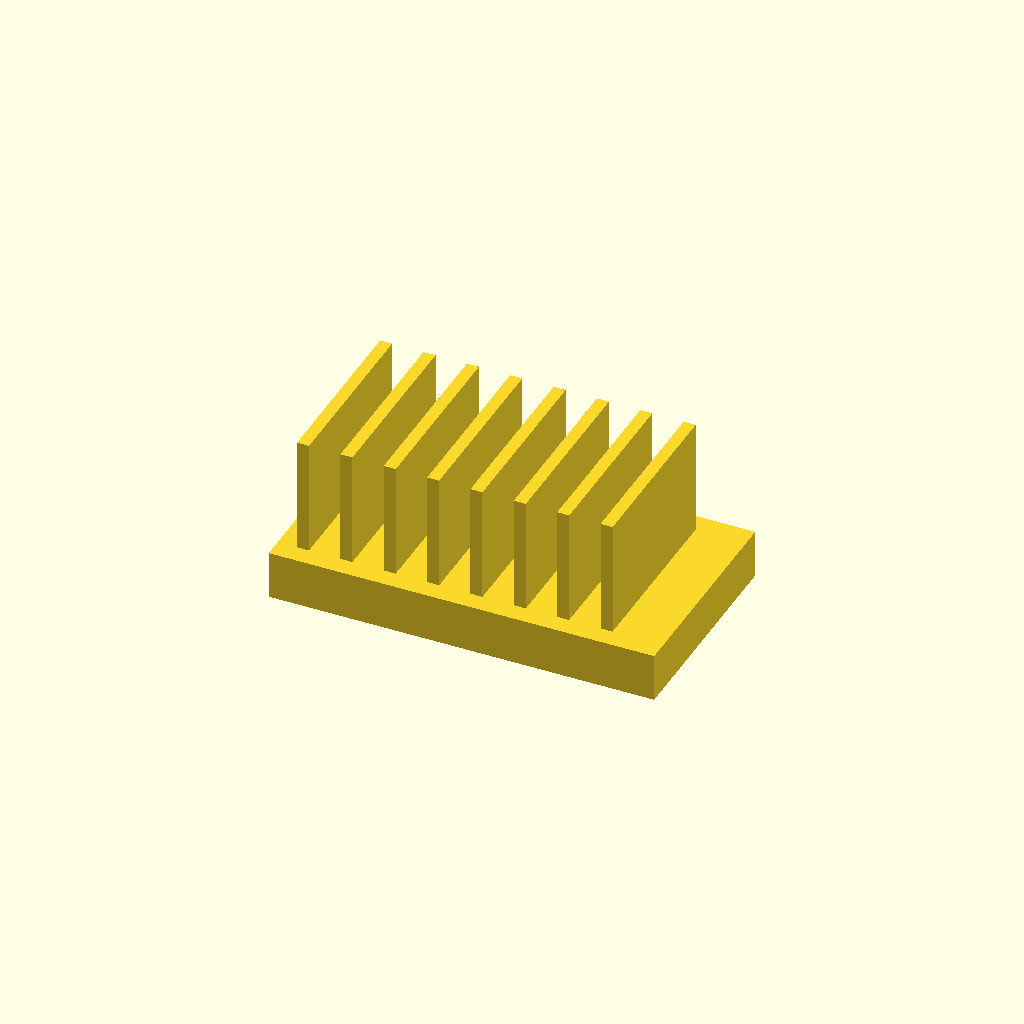
Cell 1: rendered with the file's own defaults.
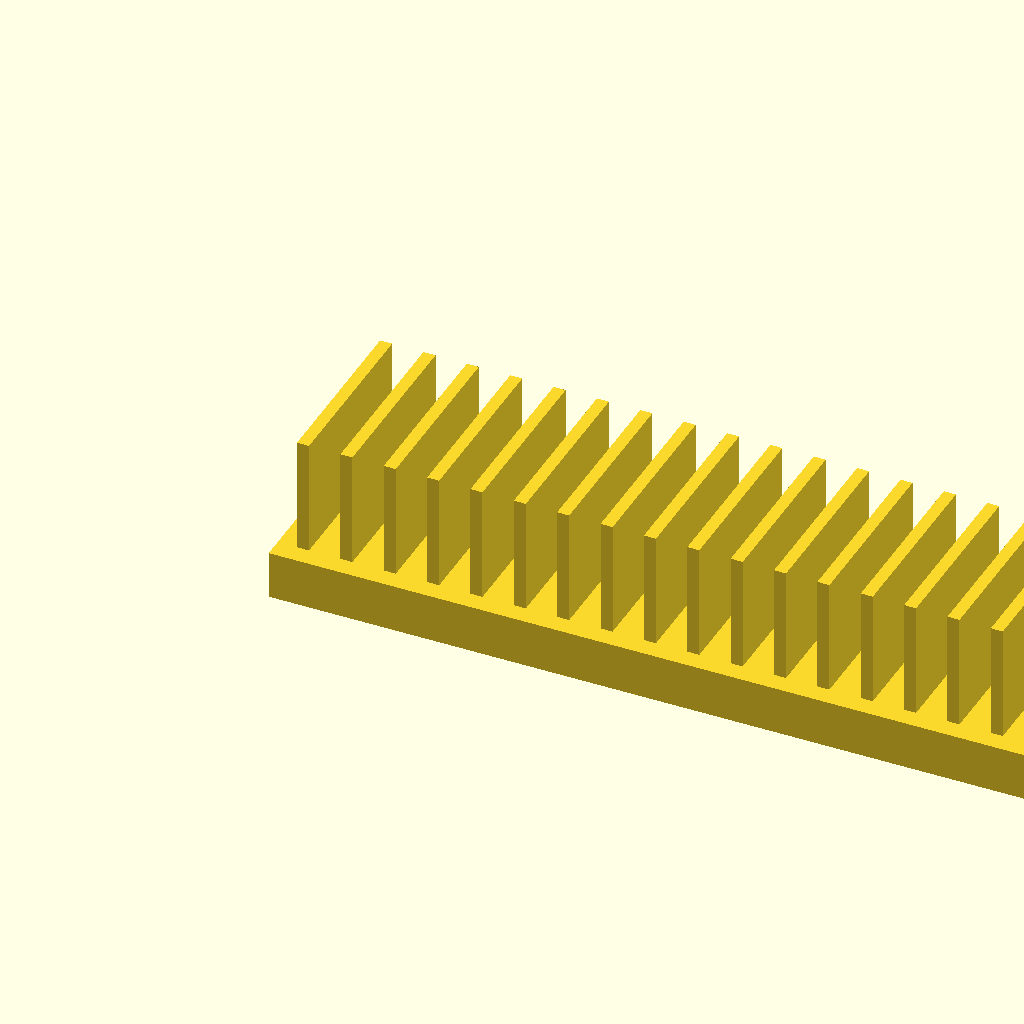
Cell 2: base_l = 160 (everything else at default).
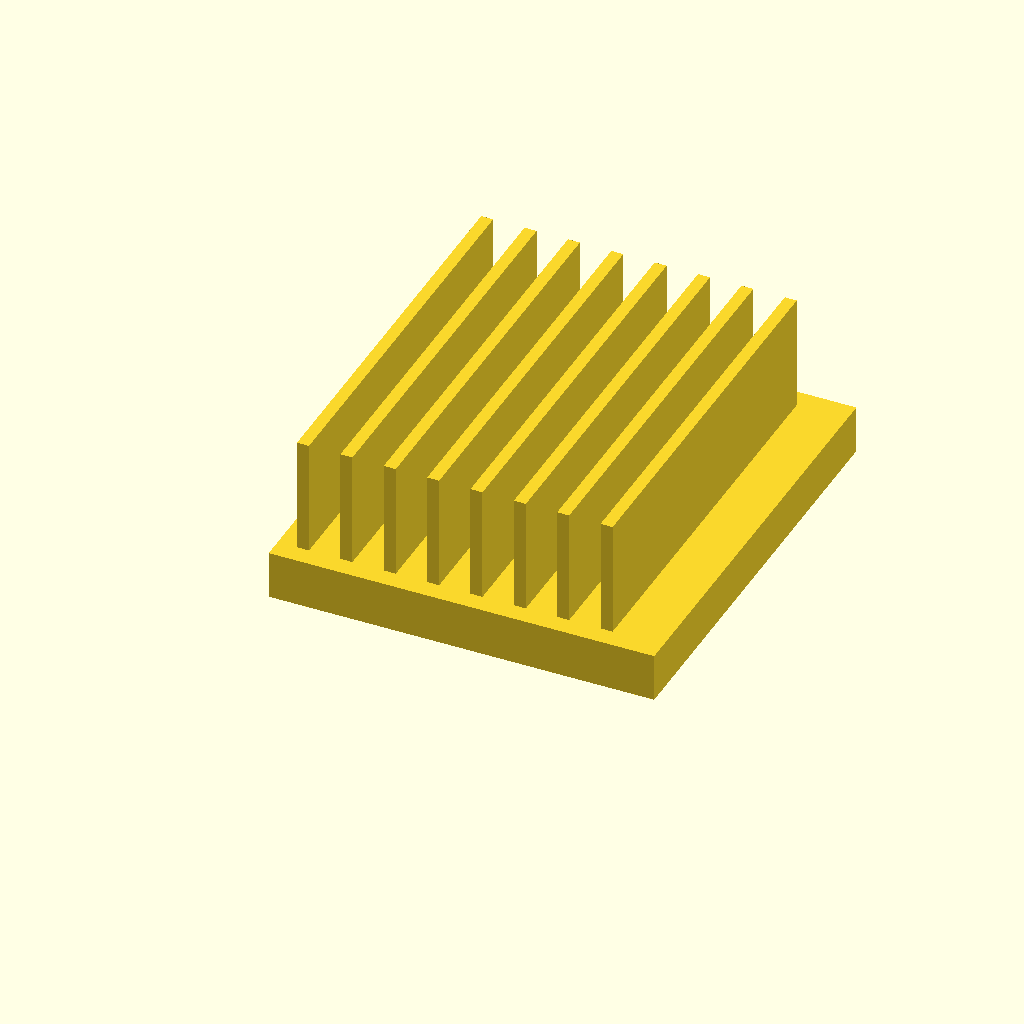
Cell 3: base_w = 90 (everything else at default).
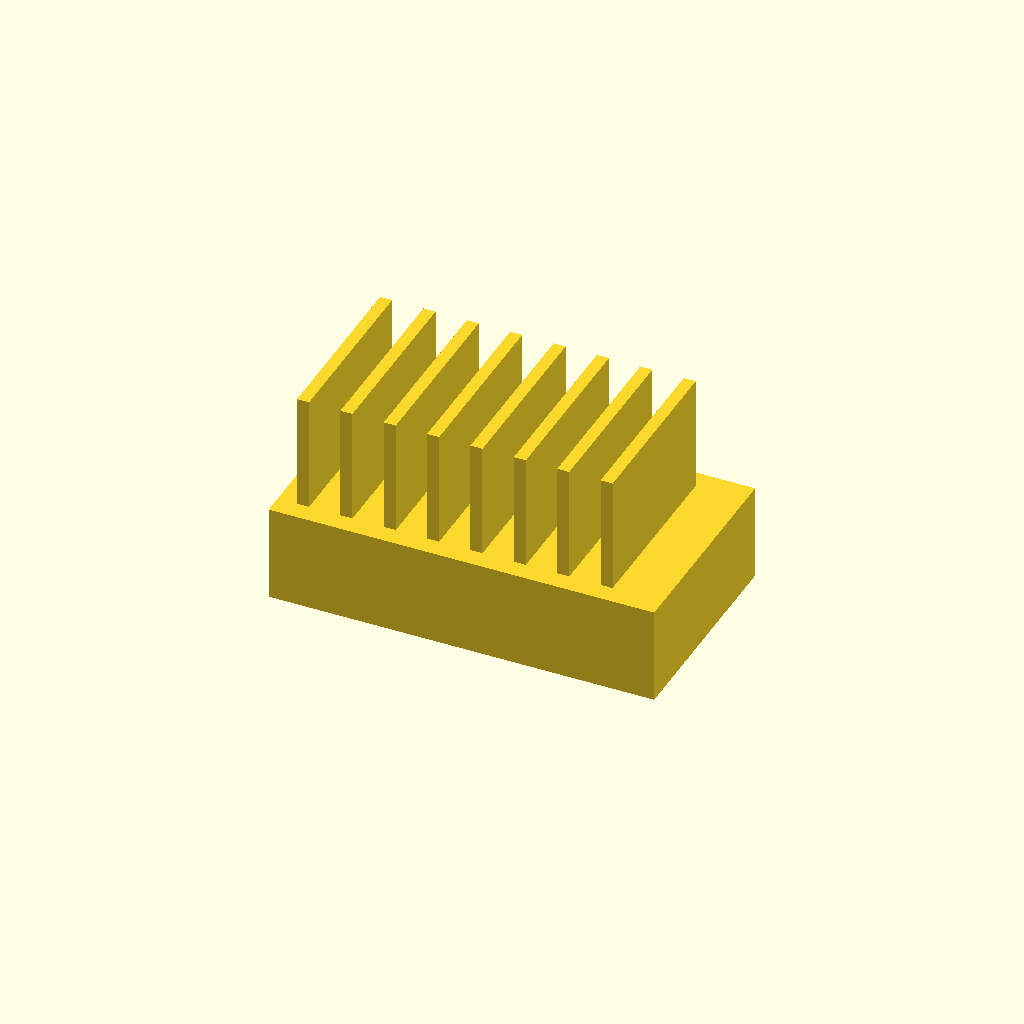
Cell 4: the same model with base_t = 20.
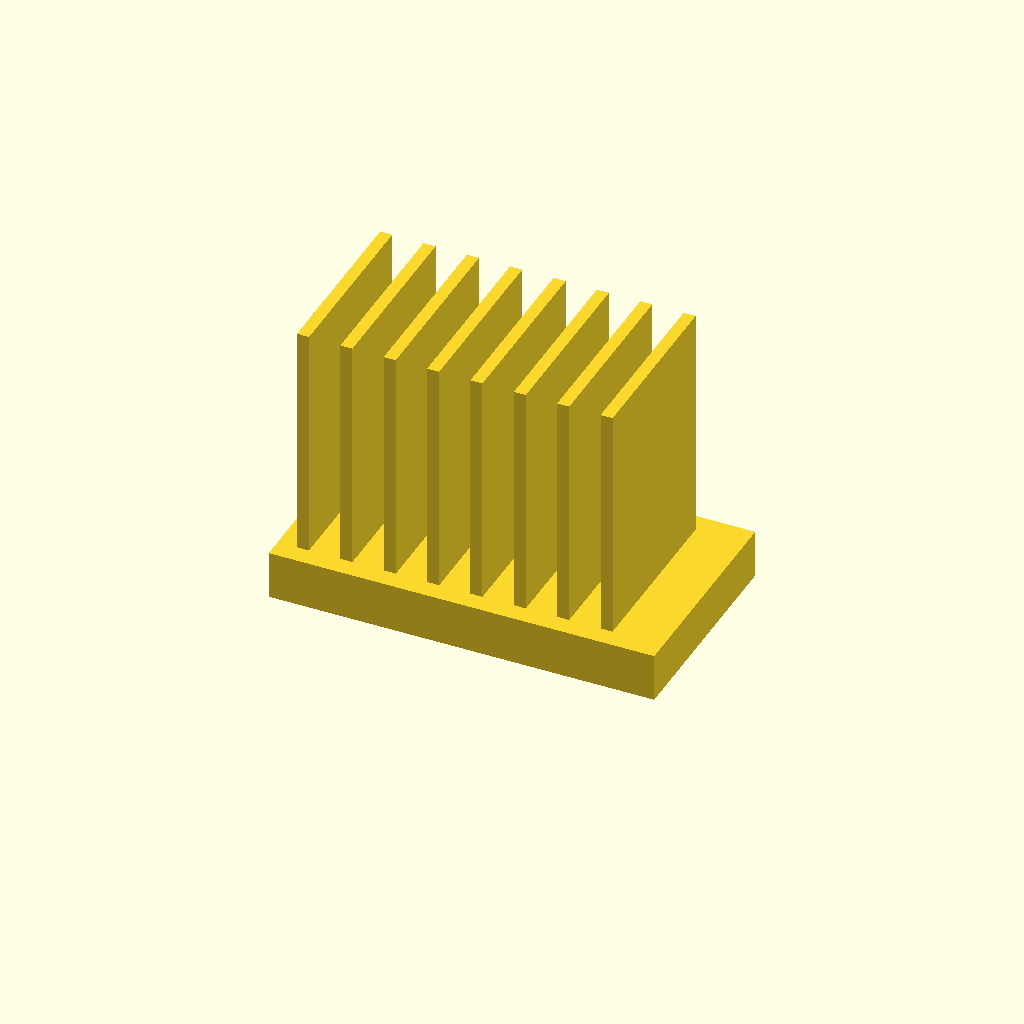
Cell 5: fin_h = 50 (everything else at default).
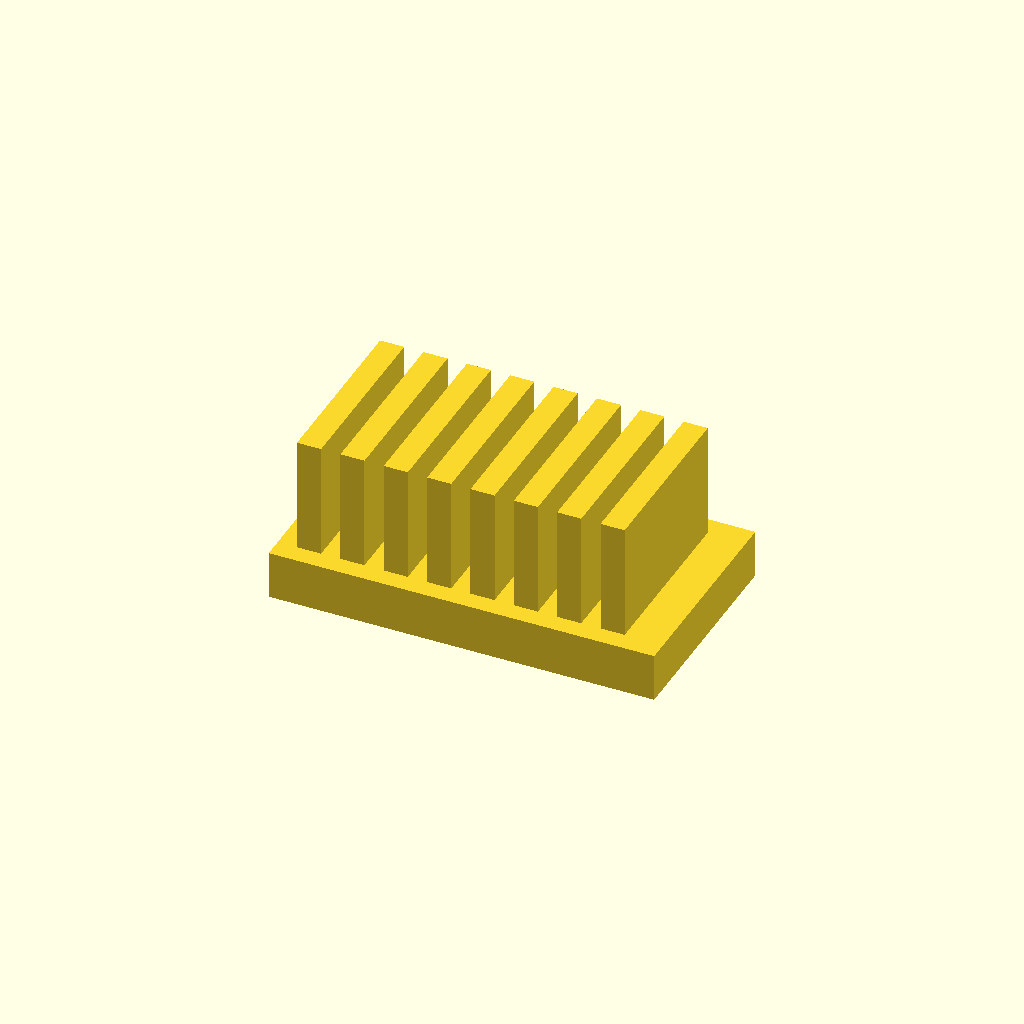
Cell 6: the same model with fin_t = 5.
One fixed orthographic camera (rotation 55°, 0°, 25°; colour scheme Cornfield) for every cell.
Source of the model, optional_data/data/solid2/heatsink/part_0091.scad:
$fn = 32;

// ----------------------------------------------------------------------
// Heatsink: uniform fin block
// ----------------------------------------------------------------------

// --- parameters (mm) ---
base_l = 80;              // base length, X
base_w = 45;              // base width, Y
base_t = 10;              // base plate thickness
fin_h = 25;               // fin height above the base
fin_t = 2.5;              // fin thickness
edge = 4;                 // margin from the base ends
pitch = 9;                // fin pitch

n_fins = floor((base_l - 2 * edge - fin_t) / pitch) + 1;  // fin count
total_h = base_t + fin_h - 1;  // overall height

union() {
  cube([base_l, base_w, base_t]);
  for (i = [0 : n_fins - 1])
    translate([edge + i * pitch, edge, base_t - 1])
      cube([fin_t, base_w - 2 * edge, fin_h]);
}
Parameter table extracted from the source (name, type, default, range or options):
base_l: number, default 80
base_w: number, default 45
base_t: number, default 10
fin_h: number, default 25
fin_t: number, default 2.5
edge: number, default 4
pitch: number, default 9
